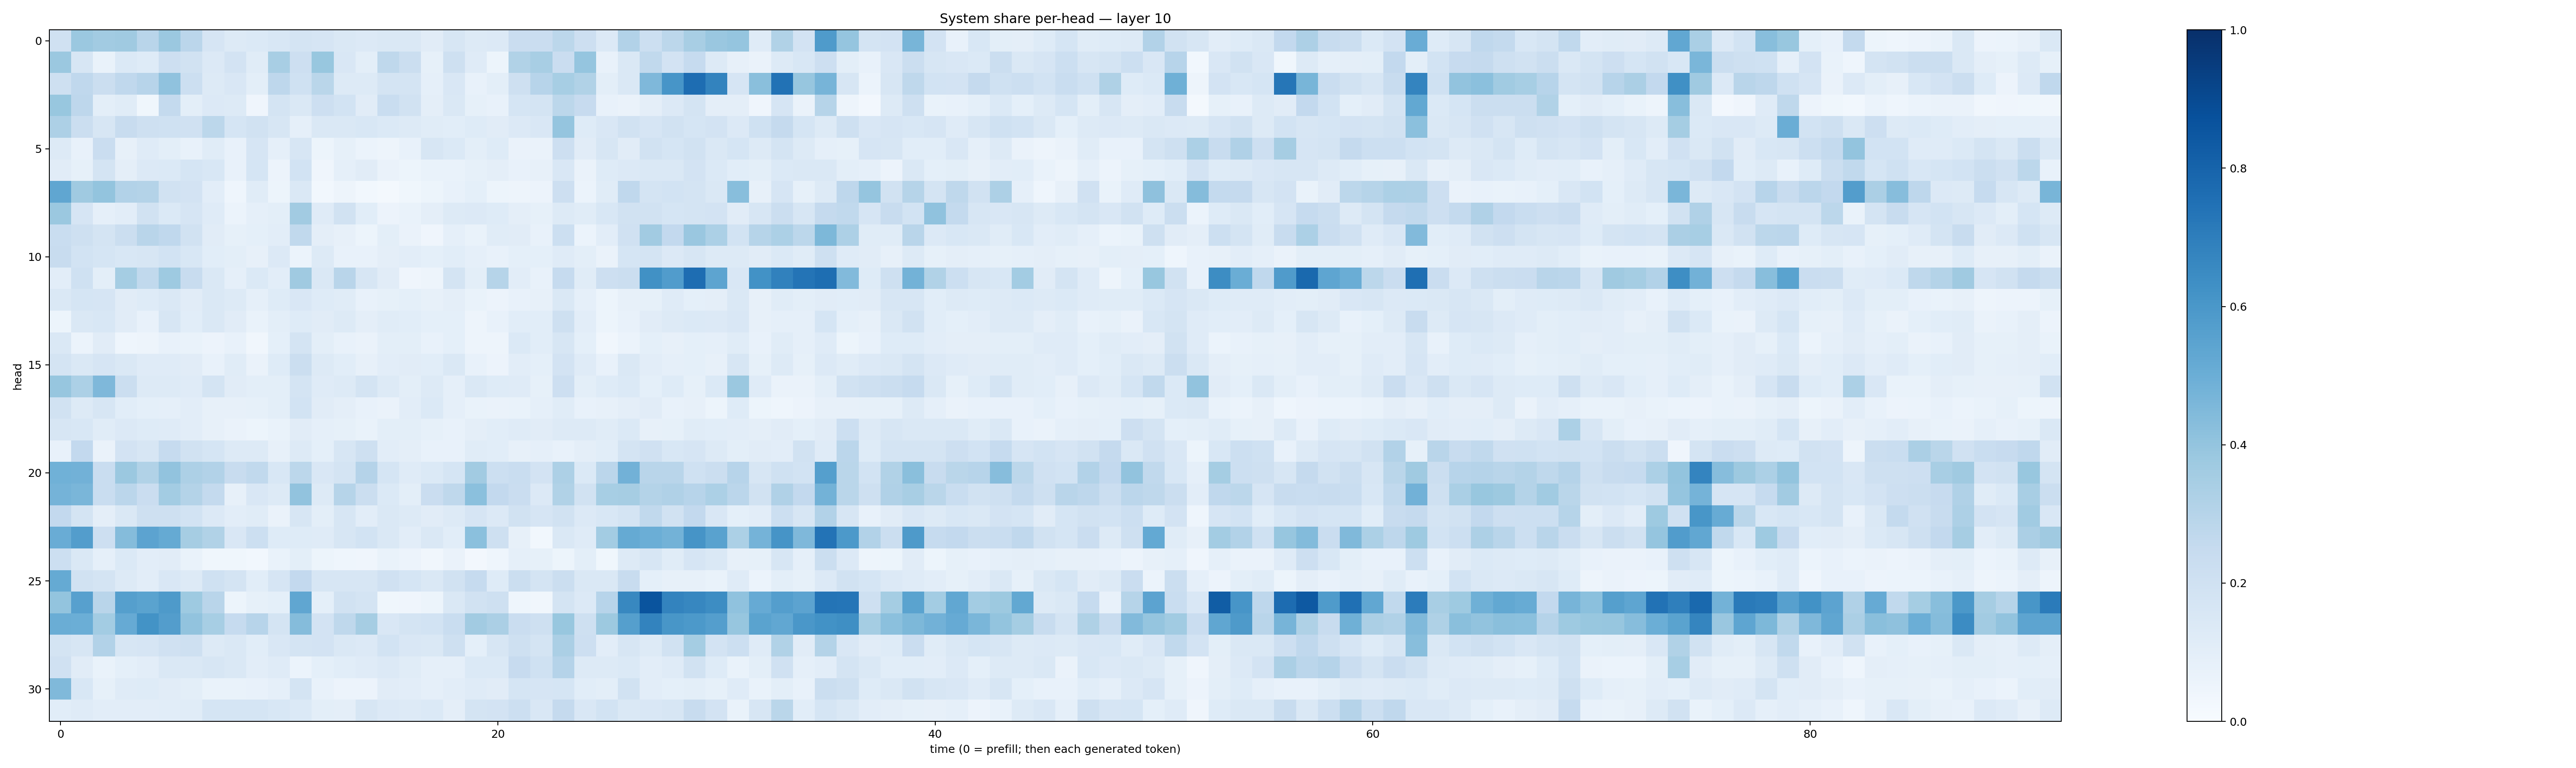

The table this chart was drawn from, first rows:
0.19731411, 0.37942773, 0.3624318, 0.3681097, 0.29030836, 0.37902302, 0.28169724, 0.16659534, 0.13238046, 0.13743445, 0.15262525, 0.17543365, 0.16447324, 0.14238477, 0.13579777, 0.14209239, 0.14394768, 0.10955106, 0.15805672, 0.13021204, 0.1349532, 0.22999714, 0.23029083, 0.2797831
0.3814, 0.1583, 0.0686, 0.1374, 0.1224, 0.2136, 0.1886, 0.1345, 0.1804, 0.116, 0.3413, 0.2136, 0.3899, 0.1503, 0.09971, 0.2721, 0.2206, 0.085, 0.2098, 0.1201, 0.05415, 0.3134, 0.3435, 0.2302
0.2071, 0.2663, 0.2195, 0.267, 0.2966, 0.4067, 0.2149, 0.1319, 0.1507, 0.09775, 0.2754, 0.2005, 0.2872, 0.1282, 0.1302, 0.1725, 0.1754, 0.08824, 0.149, 0.07552, 0.0978, 0.2101, 0.2968, 0.3453
0.3893, 0.2749, 0.09896, 0.1172, 0.03741, 0.2576, 0.0981, 0.1353, 0.1253, 0.041, 0.1778, 0.1414, 0.2129, 0.1842, 0.1111, 0.2318, 0.1925, 0.09501, 0.146, 0.08472, 0.07137, 0.1681, 0.1741, 0.2803
0.3255, 0.2222, 0.1593, 0.2358, 0.2061, 0.2026, 0.199, 0.2809, 0.1689, 0.1878, 0.1578, 0.08785, 0.1412, 0.1483, 0.1551, 0.1391, 0.126, 0.1148, 0.1075, 0.1226, 0.1099, 0.1366, 0.1507, 0.3956
0.132, 0.07636, 0.2292, 0.08116, 0.1206, 0.09907, 0.07375, 0.1151, 0.07157, 0.1658, 0.0872, 0.1635, 0.05252, 0.08337, 0.06125, 0.04967, 0.07472, 0.1621, 0.1391, 0.09784, 0.1233, 0.06619, 0.06637, 0.2115
0.1113, 0.08224, 0.1784, 0.09452, 0.1332, 0.1378, 0.1685, 0.154, 0.07398, 0.1699, 0.05835, 0.1843, 0.04041, 0.08818, 0.1118, 0.06534, 0.05279, 0.06928, 0.06971, 0.0844, 0.09546, 0.0748, 0.07989, 0.1491
0.5314, 0.3699, 0.3999, 0.31, 0.308, 0.194, 0.183, 0.1031, 0.04629, 0.1139, 0.05303, 0.1449, 0.03004, 0.04705, 0.02973, 0.01764, 0.03806, 0.05301, 0.07377, 0.09109, 0.05125, 0.04786, 0.05753, 0.2129
0.3809, 0.1653, 0.08681, 0.1055, 0.1901, 0.1372, 0.1672, 0.1198, 0.06243, 0.08867, 0.1004, 0.3625, 0.1209, 0.1893, 0.109, 0.05627, 0.06689, 0.09744, 0.1256, 0.136, 0.1215, 0.09679, 0.0826, 0.1288
0.2339, 0.2035, 0.1728, 0.2204, 0.2907, 0.2665, 0.1944, 0.1115, 0.08276, 0.09256, 0.1028, 0.2623, 0.09697, 0.08138, 0.05106, 0.09966, 0.06497, 0.0395, 0.08679, 0.07012, 0.1161, 0.1118, 0.07153, 0.2159
0.2345, 0.1874, 0.1684, 0.155, 0.1587, 0.1846, 0.1556, 0.1061, 0.09807, 0.07939, 0.1329, 0.05955, 0.1258, 0.07498, 0.07732, 0.09699, 0.1042, 0.09118, 0.1059, 0.08933, 0.0707, 0.09307, 0.09241, 0.1199
0.1019, 0.2026, 0.09871, 0.3554, 0.264, 0.372, 0.2353, 0.1476, 0.08754, 0.1401, 0.1023, 0.3706, 0.1453, 0.2893, 0.164, 0.113, 0.04167, 0.04795, 0.1725, 0.1012, 0.2996, 0.1039, 0.07269, 0.249
0.142, 0.1708, 0.1674, 0.1107, 0.1249, 0.1407, 0.1104, 0.1431, 0.1316, 0.08799, 0.1216, 0.1514, 0.122, 0.1168, 0.07147, 0.08506, 0.09099, 0.07941, 0.09711, 0.06793, 0.05772, 0.07571, 0.0812, 0.1463
0.05147, 0.1433, 0.1552, 0.1116, 0.07637, 0.1629, 0.1068, 0.1461, 0.1121, 0.06736, 0.1001, 0.1233, 0.1103, 0.1305, 0.09423, 0.1148, 0.1093, 0.09094, 0.09323, 0.05036, 0.07204, 0.1081, 0.1058, 0.2089
0.1476, 0.06178, 0.1128, 0.04469, 0.0485, 0.07803, 0.06933, 0.05557, 0.07038, 0.03246, 0.09055, 0.1779, 0.09974, 0.07141, 0.06299, 0.1006, 0.1011, 0.07737, 0.09192, 0.04923, 0.0479, 0.139, 0.1058, 0.1629
0.1738, 0.1449, 0.1671, 0.1427, 0.118, 0.119, 0.1102, 0.07696, 0.1146, 0.06334, 0.1235, 0.2222, 0.1271, 0.1084, 0.07843, 0.1035, 0.1124, 0.1069, 0.1466, 0.07466, 0.05518, 0.1023, 0.0932, 0.1825
0.3941, 0.3282, 0.4519, 0.2254, 0.1316, 0.1305, 0.1186, 0.1725, 0.1112, 0.09776, 0.1012, 0.1791, 0.1196, 0.1303, 0.1719, 0.1326, 0.0981, 0.1328, 0.08924, 0.1446, 0.1234, 0.1184, 0.08498, 0.2119
0.1938, 0.1273, 0.1566, 0.1065, 0.09227, 0.08802, 0.1038, 0.08117, 0.07948, 0.08507, 0.1006, 0.1845, 0.1128, 0.09429, 0.07371, 0.06497, 0.1034, 0.1389, 0.08768, 0.06843, 0.06405, 0.06766, 0.08925, 0.1167
0.1587, 0.1558, 0.1148, 0.1339, 0.122, 0.1189, 0.1032, 0.07886, 0.06262, 0.0536, 0.06798, 0.1109, 0.08946, 0.08515, 0.06944, 0.09916, 0.09953, 0.0831, 0.0757, 0.09561, 0.1076, 0.1173, 0.11, 0.1275
0.07276, 0.2586, 0.06419, 0.1809, 0.1569, 0.2468, 0.1904, 0.1692, 0.1301, 0.1275, 0.08138, 0.1311, 0.09335, 0.1618, 0.2035, 0.1035, 0.09569, 0.07204, 0.07035, 0.1161, 0.1089, 0.07991, 0.08615, 0.07636
0.4868, 0.483, 0.2336, 0.3805, 0.3144, 0.4036, 0.3281, 0.3102, 0.2414, 0.2629, 0.155, 0.2794, 0.1489, 0.175, 0.3034, 0.1715, 0.1196, 0.1375, 0.168, 0.3627, 0.2181, 0.2306, 0.1827, 0.3255
0.4745, 0.4613, 0.2336, 0.2819, 0.2304, 0.3568, 0.307, 0.2568, 0.08118, 0.1509, 0.1299, 0.4034, 0.1298, 0.2974, 0.2234, 0.1386, 0.09853, 0.228, 0.2713, 0.4208, 0.2598, 0.2268, 0.1354, 0.3129
0.2587, 0.173, 0.09581, 0.1479, 0.204, 0.2039, 0.1842, 0.1362, 0.1054, 0.114, 0.06277, 0.1631, 0.0998, 0.1602, 0.105, 0.1457, 0.132, 0.1109, 0.1308, 0.1672, 0.1366, 0.1948, 0.1664, 0.1886
0.5048, 0.5722, 0.2125, 0.4338, 0.5431, 0.5173, 0.3483, 0.3154, 0.1503, 0.2187, 0.1222, 0.1212, 0.1178, 0.1638, 0.1874, 0.1437, 0.1043, 0.144, 0.1062, 0.4214, 0.2047, 0.0811, 0.03048, 0.1433
0.2158, 0.148, 0.08671, 0.1377, 0.1037, 0.1132, 0.07024, 0.03898, 0.03583, 0.02957, 0.06821, 0.1013, 0.05374, 0.04454, 0.0426, 0.0683, 0.05819, 0.03374, 0.06303, 0.02434, 0.04299, 0.08897, 0.08383, 0.05406
0.5157, 0.1892, 0.1768, 0.1327, 0.104, 0.151, 0.1252, 0.2013, 0.1773, 0.1057, 0.1661, 0.2582, 0.1565, 0.1612, 0.163, 0.1967, 0.1702, 0.1478, 0.194, 0.2463, 0.1215, 0.2234, 0.1736, 0.2245
0.4006, 0.5599, 0.2925, 0.5631, 0.549, 0.5886, 0.3725, 0.2903, 0.05261, 0.08472, 0.09185, 0.5313, 0.08994, 0.1937, 0.1731, 0.0375, 0.04065, 0.05414, 0.1462, 0.1945, 0.207, 0.04648, 0.03249, 0.1768
0.502, 0.4996, 0.3573, 0.5153, 0.6178, 0.574, 0.4033, 0.3475, 0.2464, 0.2948, 0.1723, 0.4363, 0.1809, 0.2697, 0.3504, 0.1491, 0.1721, 0.1844, 0.2338, 0.3603, 0.3321, 0.2289, 0.2103, 0.3873
0.178, 0.1567, 0.3096, 0.1609, 0.1648, 0.1974, 0.2079, 0.1312, 0.1441, 0.1081, 0.149, 0.1758, 0.1824, 0.1447, 0.1335, 0.1874, 0.1493, 0.147, 0.2042, 0.09002, 0.1585, 0.204, 0.1769, 0.3355
0.1961, 0.1106, 0.06837, 0.09073, 0.1022, 0.146, 0.1421, 0.1608, 0.1418, 0.1049, 0.1192, 0.06068, 0.09319, 0.1064, 0.1198, 0.1365, 0.1151, 0.08854, 0.08976, 0.1396, 0.1405, 0.2443, 0.2001, 0.3008
0.4485, 0.1533, 0.08378, 0.1187, 0.1227, 0.1125, 0.09955, 0.06875, 0.06689, 0.07353, 0.08798, 0.1768, 0.07111, 0.05814, 0.05635, 0.1128, 0.1049, 0.08813, 0.104, 0.1174, 0.1131, 0.1718, 0.1644, 0.1707
0.1069, 0.1175, 0.1041, 0.1038, 0.1043, 0.1069, 0.1161, 0.1718, 0.1717, 0.1689, 0.1547, 0.139, 0.0998, 0.09589, 0.1628, 0.136, 0.1294, 0.1398, 0.09663, 0.174, 0.1803, 0.2158, 0.1504, 0.2518
